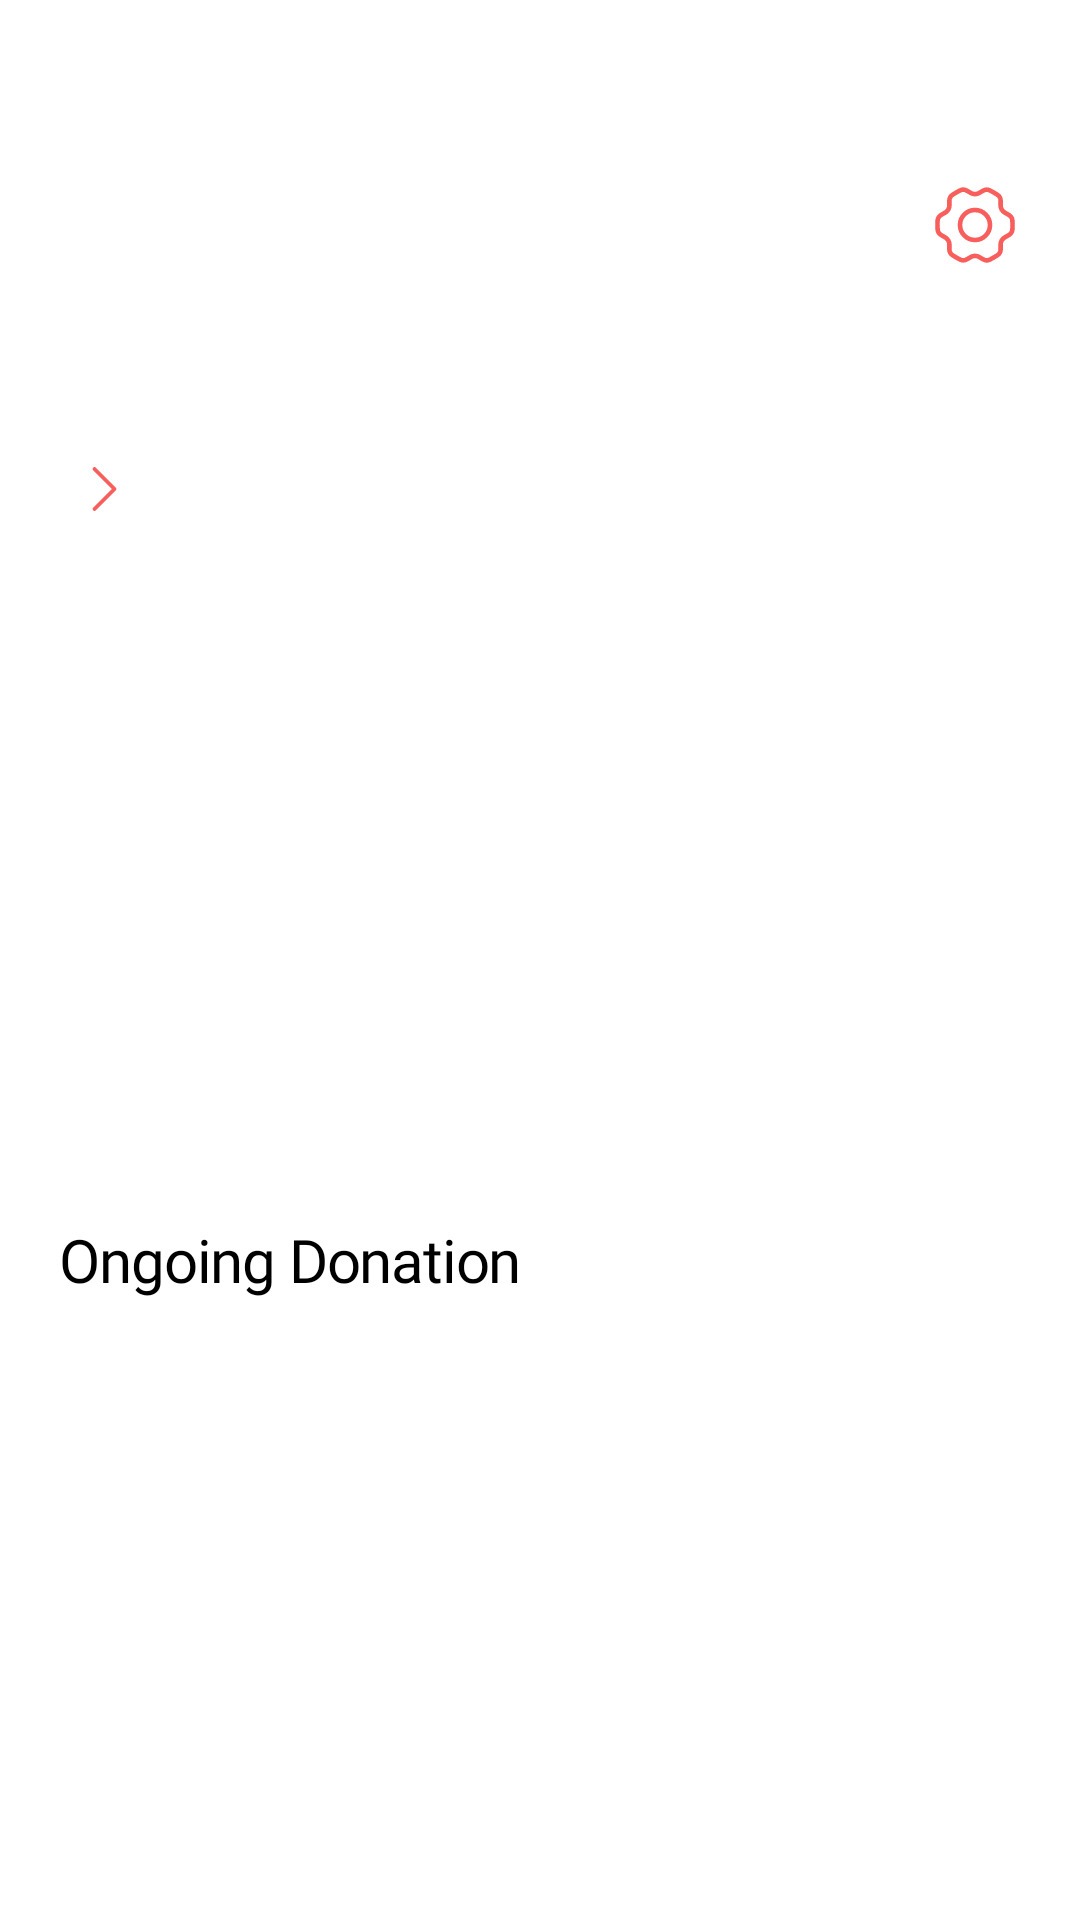

Android layout source for this screen:
<!-- AndroidManifest.xml: application theme Theme.Fandora -->
<!-- res/layout/fragment_mypage.xml -->
<?xml version="1.0" encoding="utf-8"?>
<androidx.core.widget.NestedScrollView xmlns:android="http://schemas.android.com/apk/res/android"
    xmlns:app="http://schemas.android.com/apk/res-auto"
    xmlns:tools="http://schemas.android.com/tools"
    android:layout_width="match_parent"
    android:layout_height="match_parent"
    android:background="@color/white"
    android:fillViewport="true">

    <androidx.constraintlayout.widget.ConstraintLayout
        android:layout_width="match_parent"
        android:layout_height="wrap_content">

        <ImageButton
            android:id="@+id/btn_mypage_setting"
            android:layout_width="wrap_content"
            android:layout_height="wrap_content"
            android:layout_marginTop="60dp"
            android:layout_marginEnd="20dp"
            android:background="@android:color/transparent"
            android:contentDescription="@string/description_mypage_btn_setting"
            android:src="@drawable/ic_setting"
            app:layout_constraintEnd_toEndOf="parent"
            app:layout_constraintTop_toTopOf="parent" />

        <TextView
            android:id="@+id/tv_mypage_nickname"
            style="@style/Body1.Black.S24"
            android:layout_width="0dp"
            android:layout_height="wrap_content"
            android:layout_marginHorizontal="20dp"
            android:layout_marginTop="95dp"
            android:gravity="center"
            tools:text="Dear valued member, OO!"
            app:layout_constraintEnd_toEndOf="parent"
            app:layout_constraintStart_toStartOf="parent"
            app:layout_constraintTop_toTopOf="parent" />

        <TextView
            android:id="@+id/tv_mypage_donate_total"
            style="@style/Body3.Black.S20"
            android:layout_width="wrap_content"
            android:layout_height="wrap_content"
            android:layout_marginStart="20dp"
            android:layout_marginTop="22dp"
            tools:text="@string/mypage_donated_count"
            app:layout_constraintStart_toStartOf="parent"
            app:layout_constraintTop_toBottomOf="@id/tv_mypage_nickname" />

        <ImageButton
            android:id="@+id/btn_mypage_donate_total"
            android:layout_width="wrap_content"
            android:layout_height="wrap_content"
            android:layout_marginStart="4dp"
            android:background="@android:color/transparent"
            android:contentDescription="@string/description_mypage_btn_total_donate"
            android:src="@drawable/ic_arrow_right_pink"
            app:layout_constraintBottom_toBottomOf="@id/tv_mypage_donate_total"
            app:layout_constraintStart_toEndOf="@id/tv_mypage_donate_total"
            app:layout_constraintTop_toTopOf="@id/tv_mypage_donate_total" />

        <androidx.recyclerview.widget.RecyclerView
            android:id="@+id/rv_mypage_donate_total"
            android:layout_width="wrap_content"
            android:layout_height="wrap_content"
            android:layout_marginTop="15dp"
            android:orientation="horizontal"
            app:layoutManager="androidx.recyclerview.widget.LinearLayoutManager"
            app:layout_constraintStart_toStartOf="parent"
            app:layout_constraintTop_toBottomOf="@id/tv_mypage_donate_total"
            tools:listitem="@layout/item_donation_total" />

        <TextView
            android:id="@+id/tv_mypage_ongoing_donation"
            style="@style/Body3.Black.S20"
            android:layout_width="wrap_content"
            android:layout_height="wrap_content"
            android:layout_marginStart="20dp"
            android:layout_marginTop="230dp"
            android:text="@string/label_ongoing_donation"
            app:layout_constraintStart_toStartOf="parent"
            app:layout_constraintTop_toBottomOf="@id/tv_mypage_donate_total" />

        <androidx.recyclerview.widget.RecyclerView
            android:id="@+id/rv_mypage_ongoing"
            android:layout_width="wrap_content"
            android:layout_height="wrap_content"
            android:layout_marginTop="15dp"
            android:orientation="horizontal"
            android:paddingBottom="124dp"
            app:layoutManager="androidx.recyclerview.widget.LinearLayoutManager"
            app:layout_constraintStart_toStartOf="parent"
            app:layout_constraintTop_toBottomOf="@id/tv_mypage_ongoing_donation"
            tools:listitem="@layout/item_ongoing" />
    </androidx.constraintlayout.widget.ConstraintLayout>

</androidx.core.widget.NestedScrollView>
<!-- res/layout/item_donation_total.xml (included above) -->
<?xml version="1.0" encoding="utf-8"?>
<androidx.constraintlayout.widget.ConstraintLayout xmlns:android="http://schemas.android.com/apk/res/android"
    xmlns:app="http://schemas.android.com/apk/res-auto"
    android:layout_width="wrap_content"
    android:layout_height="wrap_content"
    xmlns:tools="http://schemas.android.com/tools">

    <com.google.android.material.imageview.ShapeableImageView
        android:id="@+id/iv_donation_total"
        android:layout_width="144dp"
        android:layout_height="144dp"
        android:layout_marginHorizontal="8dp"
        android:background="@color/gray_50"
        android:scaleType="centerCrop"
        app:layout_constraintEnd_toEndOf="parent"
        app:layout_constraintStart_toStartOf="parent"
        app:layout_constraintTop_toTopOf="parent"
        app:shapeAppearanceOverlay="@style/AppRoundedImage6" />

    <TextView
        android:id="@+id/tv_donation_total_company_name"
        style="@style/Body3.Gray750"
        android:layout_width="0dp"
        android:layout_height="wrap_content"
        android:layout_marginTop="9dp"
        tools:text="MusicSmile Foundation"
        app:layout_constraintEnd_toEndOf="@id/iv_donation_total"
        app:layout_constraintStart_toStartOf="@id/iv_donation_total"
        app:layout_constraintTop_toBottomOf="@id/iv_donation_total" />

    <TextView
        android:id="@+id/tv_donation_total_date"
        style="@style/Caption.Gray750"
        android:layout_width="0dp"
        android:layout_height="wrap_content"
        android:layout_marginTop="1dp"
        tools:text="2024.12.28"
        app:layout_constraintEnd_toEndOf="@id/tv_donation_total_company_name"
        app:layout_constraintStart_toStartOf="@id/tv_donation_total_company_name"
        app:layout_constraintTop_toBottomOf="@id/tv_donation_total_company_name" />
</androidx.constraintlayout.widget.ConstraintLayout>
<!-- res/layout/item_ongoing.xml (included above) -->
<?xml version="1.0" encoding="utf-8"?>
<androidx.constraintlayout.widget.ConstraintLayout xmlns:android="http://schemas.android.com/apk/res/android"
    xmlns:app="http://schemas.android.com/apk/res-auto"
    android:layout_width="wrap_content"
    android:layout_height="wrap_content">

    <com.google.android.material.imageview.ShapeableImageView
        android:id="@+id/iv_ongoing"
        android:layout_width="175dp"
        android:layout_height="217dp"
        android:layout_marginHorizontal="7dp"
        android:background="@color/gray_50"
        android:scaleType="centerCrop"
        app:layout_constraintEnd_toEndOf="parent"
        app:layout_constraintStart_toStartOf="parent"
        app:layout_constraintTop_toTopOf="parent"
        app:shapeAppearanceOverlay="@style/AppRoundedImage8" />

    <TextView
        android:id="@+id/tv_ongoing_company_name"
        style="@style/Body2.Gray750"
        android:layout_width="0dp"
        android:layout_height="wrap_content"
        android:layout_marginTop="11dp"
        android:text="Idol Dream Center"
        app:layout_constraintEnd_toEndOf="@id/iv_ongoing"
        app:layout_constraintStart_toStartOf="@id/iv_ongoing"
        app:layout_constraintTop_toBottomOf="@id/iv_ongoing" />

    <TextView
        android:id="@+id/tv_ongoing_date"
        style="@style/Body3.Gray750"
        android:layout_width="0dp"
        android:layout_height="wrap_content"
        android:layout_marginTop="1dp"
        android:text="2025.4.5"
        app:layout_constraintEnd_toEndOf="@id/tv_ongoing_company_name"
        app:layout_constraintStart_toStartOf="@id/tv_ongoing_company_name"
        app:layout_constraintTop_toBottomOf="@id/tv_ongoing_company_name" />
</androidx.constraintlayout.widget.ConstraintLayout>
<!-- resources referenced by this layout -->
<resources>
  <color name="gray_50">#E4E4E4</color>
  <color name="white">#FFFFFFFF</color>
  <!-- drawable ic_arrow_right_pink (drawable) -->
  <vector xmlns:android="http://schemas.android.com/apk/res/android"
      android:width="20dp"
      android:height="20dp"
      android:viewportWidth="20"
      android:viewportHeight="20">
    <path
        android:pathData="M7.5,3.333L14.167,10L7.5,16.667"
        android:strokeLineJoin="round"
        android:strokeWidth="1.25"
        android:fillColor="#00000000"
        android:strokeColor="#F85F5C"
        android:strokeLineCap="round"/>
  </vector>
  <!-- drawable ic_setting: vector/xml drawable (drawable, 3864 chars, omitted) -->
  <string name="description_mypage_btn_setting">마이페이지 설정 버튼</string>
  <string name="description_mypage_btn_total_donate">마이페이지 기부 내역 버튼</string>
  <string name="label_ongoing_donation">Ongoing Donation</string>
  <string name="mypage_donated_count">You have donated a total of %1$s times!</string>
  <style name="AppRoundedImage6">
          <item name="cornerSize">6dp</item>
      </style>
  <style name="AppRoundedImage8">
          <item name="cornerSize">8dp</item>
      </style>
  <style name="Body1.Black.S24" parent="Body1">
          <item name="android:textColor">@color/black</item>
          <item name="android:textSize">24sp</item>
      </style>
  <style name="Body2.Gray750" parent="Body2">
          <item name="android:textColor">@color/gray_750</item>
      </style>
  <style name="Body3.Black.S20" parent="Body3">
          <item name="android:textSize">20sp</item>
          <item name="android:textColor">@color/black</item>
      </style>
  <style name="Body3.Gray750" parent="Body3">
          <item name="android:textColor">@color/gray_750</item>
      </style>
  <style name="Caption.Gray750" parent="Caption">
          <item name="android:textColor">@color/gray_750</item>
      </style>
  <style name="Theme.Fandora" parent="Base.Theme.Fandora">
          <item name="android:windowIsTranslucent">true</item>
      </style>
  <style name="Body1">
          <item name="android:fontFamily">@font/urbanist_semibold</item>
          <item name="android:textSize">20sp</item>
          <item name="android:fontWeight">600</item>
          <item name="android:letterSpacing">-0.02</item>
          <item name="android:lineSpacingExtra">8dp</item>
      </style>
  <color name="black">#FF000000</color>
  <style name="Body2">
          <item name="android:fontFamily">@font/urbanist_semibold</item>
          <item name="android:textSize">16sp</item>
          <item name="android:fontWeight">600</item>
          <item name="android:letterSpacing">-0.02</item>
          <item name="android:lineSpacingExtra">4dp</item>
      </style>
  <color name="gray_750">#3E3E3E</color>
  <style name="Body3">
          <item name="android:fontFamily">@font/urbanist_medium</item>
          <item name="android:textSize">14sp</item>
          <item name="android:fontWeight">600</item>
          <item name="android:letterSpacing">-0.02</item>
          <item name="android:lineSpacingExtra">3dp</item>
      </style>
  <style name="Caption">
          <item name="android:fontFamily">@font/urbanist_medium</item>
          <item name="android:textSize">9sp</item>
          <item name="android:fontWeight">500</item>
          <item name="android:letterSpacing">-0.02</item>
          <item name="android:lineSpacingExtra">3.6dp</item>
      </style>
  <style name="Base.Theme.Fandora" parent="Theme.Material3.DayNight.NoActionBar">
          
          
      </style>
</resources>
